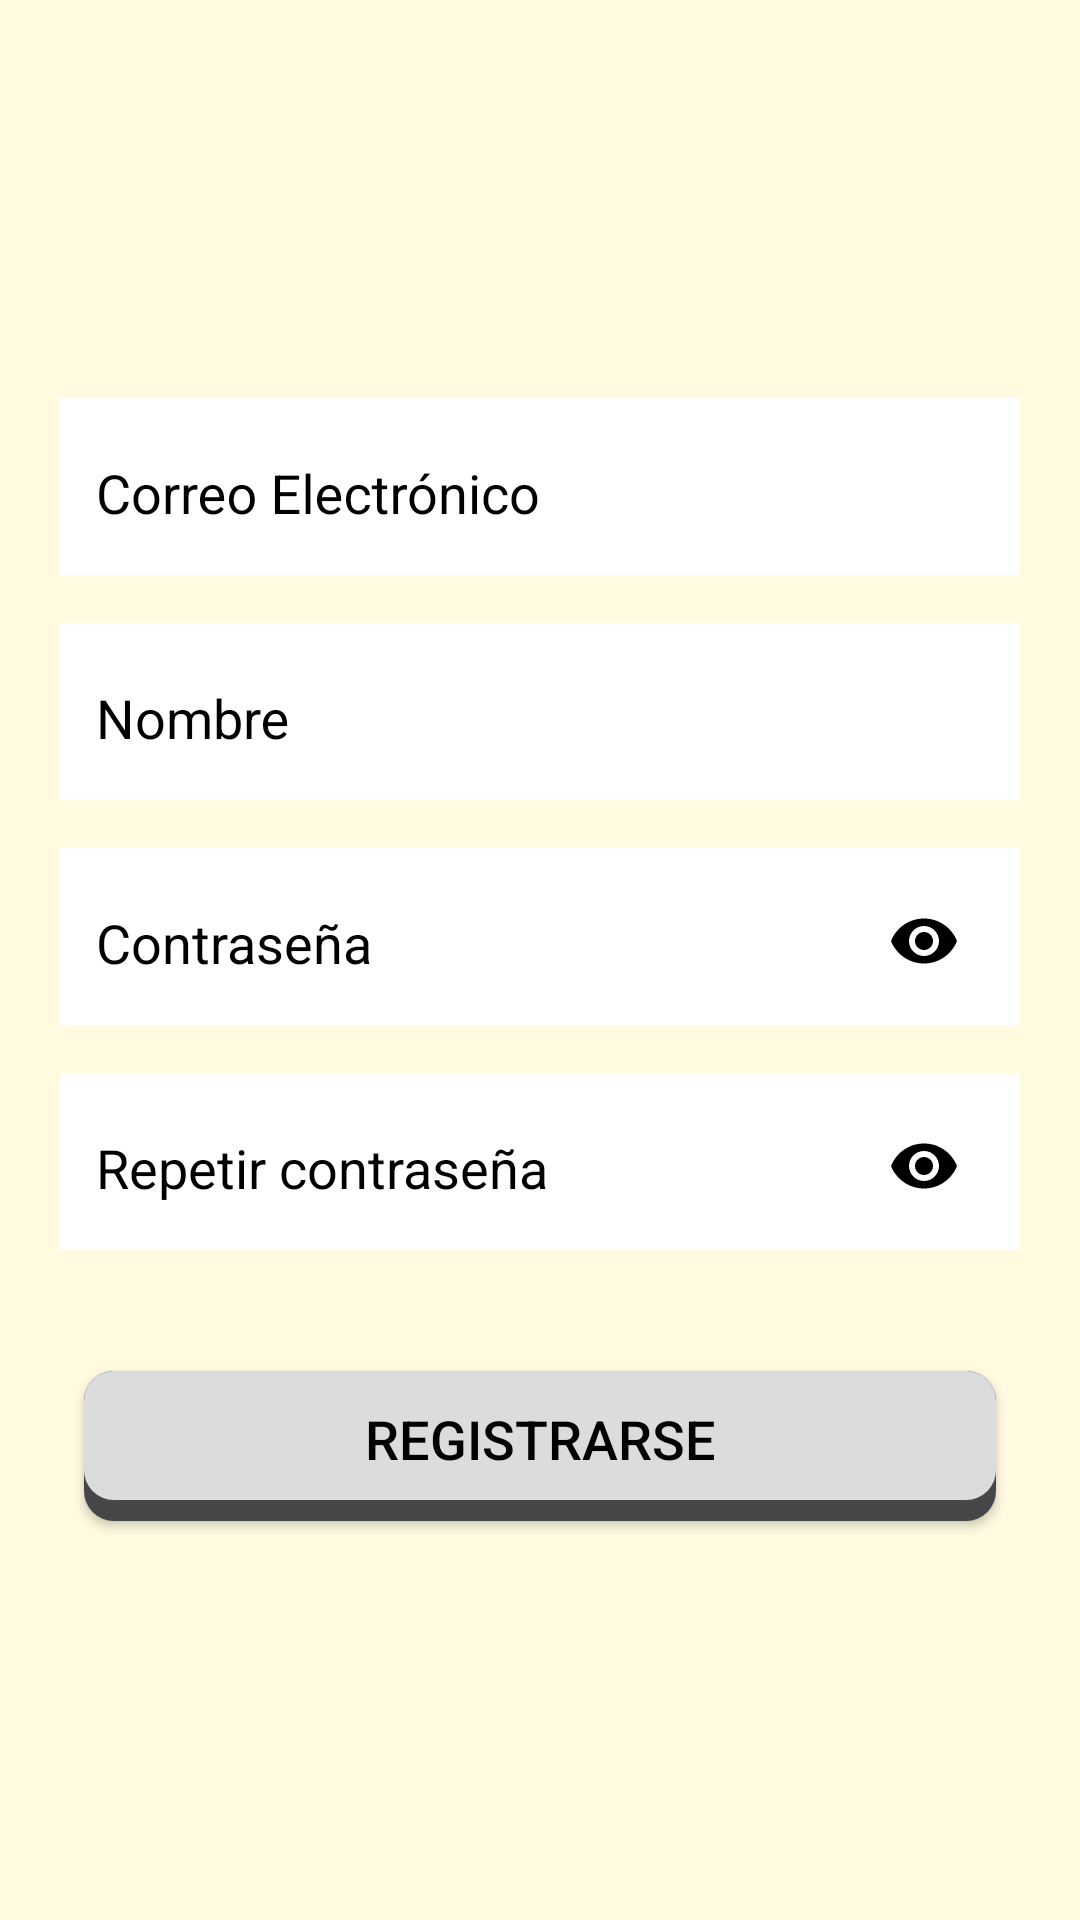

Reconstruct the res/layout file that produces this screen, plus the resources it refers to.
<!-- AndroidManifest.xml: application theme Theme.ViajesLog -->
<!-- res/layout/activity_signup.xml -->
<?xml version="1.0" encoding="utf-8"?>
<androidx.constraintlayout.widget.ConstraintLayout xmlns:android="http://schemas.android.com/apk/res/android"
    xmlns:app="http://schemas.android.com/apk/res-auto"
    xmlns:tools="http://schemas.android.com/tools"
    android:layout_width="match_parent"
    android:layout_height="match_parent"
    android:background="@color/yellow"
    tools:context=".view.login.SignupActivity">

    <LinearLayout
        android:layout_width="match_parent"
        android:layout_height="match_parent"
        android:gravity="center"
        android:orientation="vertical"
        android:padding="@dimen/padding_ll_std">

        
        <com.google.android.material.textfield.TextInputLayout
            android:layout_width="match_parent"
            android:layout_height="wrap_content"
            android:layout_marginVertical="@dimen/margin_touch_min"
            android:background="@color/white"
            android:textColorHint="@color/black"
            app:passwordToggleEnabled="false">

            <EditText
                android:id="@+id/et_email"
                android:layout_width="match_parent"
                android:layout_height="@dimen/touch_min"
                android:layout_margin="@dimen/margin_touch_min"
                android:autofillHints="true"
                android:drawableStart="@drawable/ic_email"
                android:drawablePadding="@dimen/padding_ll_std"
                android:drawableTint="@color/black"
                android:hint="@string/email"
                android:inputType="textEmailAddress"
                android:textColor="@color/black"
                android:textSize="@dimen/font_std" />
        </com.google.android.material.textfield.TextInputLayout>


        
        <com.google.android.material.textfield.TextInputLayout
            android:layout_width="match_parent"
            android:layout_height="wrap_content"
            android:layout_marginVertical="@dimen/margin_touch_min"
            android:background="@color/white"
            android:textColorHint="@color/black"
            app:passwordToggleEnabled="false">

            <EditText
                android:id="@+id/et_name"
                android:layout_width="match_parent"
                android:layout_height="@dimen/touch_min"
                android:layout_margin="@dimen/margin_touch_min"
                android:autofillHints="true"
                android:drawableStart="@drawable/ic_person"
                android:drawablePadding="@dimen/padding_ll_std"
                android:drawableTint="@color/black"
                android:hint="@string/name"
                android:inputType="text"
                android:textColor="@color/black"
                android:textSize="@dimen/font_std" />
        </com.google.android.material.textfield.TextInputLayout>


        
        <com.google.android.material.textfield.TextInputLayout
            android:layout_width="match_parent"
            android:layout_height="wrap_content"
            android:layout_marginVertical="@dimen/margin_touch_min"
            android:background="@color/white"
            android:textColorHint="@color/black"
            app:passwordToggleEnabled="true"
            app:passwordToggleTint="@color/black">

            <EditText
                android:id="@+id/et_password"
                android:layout_width="match_parent"
                android:layout_height="@dimen/touch_min"
                android:layout_margin="@dimen/margin_touch_min"
                android:autofillHints="true"
                android:drawableStart="@drawable/ic_lock"
                android:drawablePadding="@dimen/padding_ll_std"
                android:drawableTint="@color/black"
                android:hint="@string/password"
                android:inputType="textPassword"
                android:textColor="@color/black"
                android:textSize="@dimen/font_std" />
        </com.google.android.material.textfield.TextInputLayout>


        
        <com.google.android.material.textfield.TextInputLayout
            android:layout_width="match_parent"
            android:layout_height="wrap_content"
            android:layout_marginVertical="@dimen/margin_touch_min"
            android:background="@color/white"
            android:textColorHint="@color/black"
            app:passwordToggleEnabled="true"
            app:passwordToggleTint="@color/black">

            <EditText
                android:id="@+id/et_re_password"
                android:layout_width="match_parent"
                android:layout_height="@dimen/touch_min"
                android:layout_margin="@dimen/margin_touch_min"
                android:autofillHints="true"
                android:drawableStart="@drawable/ic_lock"
                android:drawablePadding="@dimen/padding_ll_std"
                android:drawableTint="@color/black"
                android:hint="@string/re_password"
                android:inputType="textPassword"
                android:textColor="@color/black"
                android:textSize="@dimen/font_std" />
        </com.google.android.material.textfield.TextInputLayout>

        
        <TextView
            android:id="@+id/tv_alert"
            android:layout_width="match_parent"
            android:layout_height="wrap_content"
            android:layout_marginStart="@dimen/margin_touch_min"
            android:layout_marginEnd="@dimen/margin_touch_min"
            android:gravity="center"
            android:text="@string/wrong"
            android:textColor="@color/red"
            android:textSize="@dimen/font_std"
            android:textStyle="bold"
            android:visibility="invisible" />

        
        <ProgressBar
            android:id="@+id/progress_bar"
            android:layout_width="wrap_content"
            android:layout_height="wrap_content"
            android:layout_gravity="center"
            android:visibility="gone" />

        
        <Button
            android:id="@+id/signup"
            android:layout_width="match_parent"
            android:layout_height="@dimen/touch_btn"
            android:layout_margin="@dimen/margin_touch_min"
            android:background="@drawable/bt_rounded_corner"
            android:paddingBottom="5dp"
            android:text="@string/signup"
            android:textSize="@dimen/font_std" />

    </LinearLayout>

</androidx.constraintlayout.widget.ConstraintLayout>
<!-- resources referenced by this layout -->
<resources>
  <color name="black">#FF000000</color>
  <color name="red">#870000</color>
  <color name="white">#FFFFFFFF</color>
  <color name="yellow">#fffae0</color>
  <dimen name="font_std">18sp</dimen>
  <dimen name="margin_touch_min">8sp</dimen>
  <dimen name="padding_ll_std">20sp</dimen>
  <dimen name="touch_btn">50sp</dimen>
  <dimen name="touch_min">40sp</dimen>
  <!-- drawable bt_rounded_corner (drawable) -->
  <?xml version="1.0" encoding="utf-8"?>
  <layer-list xmlns:android="http://schemas.android.com/apk/res/android">
      
      <item>
          <shape>
              <corners android:radius="10dp" />
              <solid android:color="@color/gray" />
          </shape>
      </item>
  
      
      <item android:bottom="7dp">
          <shape>
              <corners android:radius="10dp" /> 
              <solid android:color="@color/light_gray" />
          </shape>
      </item>
  </layer-list>
  <string name="email">Correo Electrónico</string>
  <string name="name">Nombre</string>
  <string name="password">Contraseña</string>
  <string name="re_password">Repetir contraseña</string>
  <string name="signup">Registrarse</string>
  <string name="wrong">Credenciales Incorrectas</string>
  <style name="Theme.ViajesLog" parent="Base.Theme.ViajesLog">
          <item name="windowActionBar">false</item>
          <item name="windowNoTitle">true</item>
          <item name="android:windowBackground">@color/yellow</item>
          <item name="android:textColor">@color/black</item>
      </style>
  <color name="gray">@android:color/system_neutral1_700</color>
  <color name="light_gray">#DBDCDC</color>
  <style name="Base.Theme.ViajesLog" parent="Theme.AppCompat">
          
          
      </style>
</resources>
